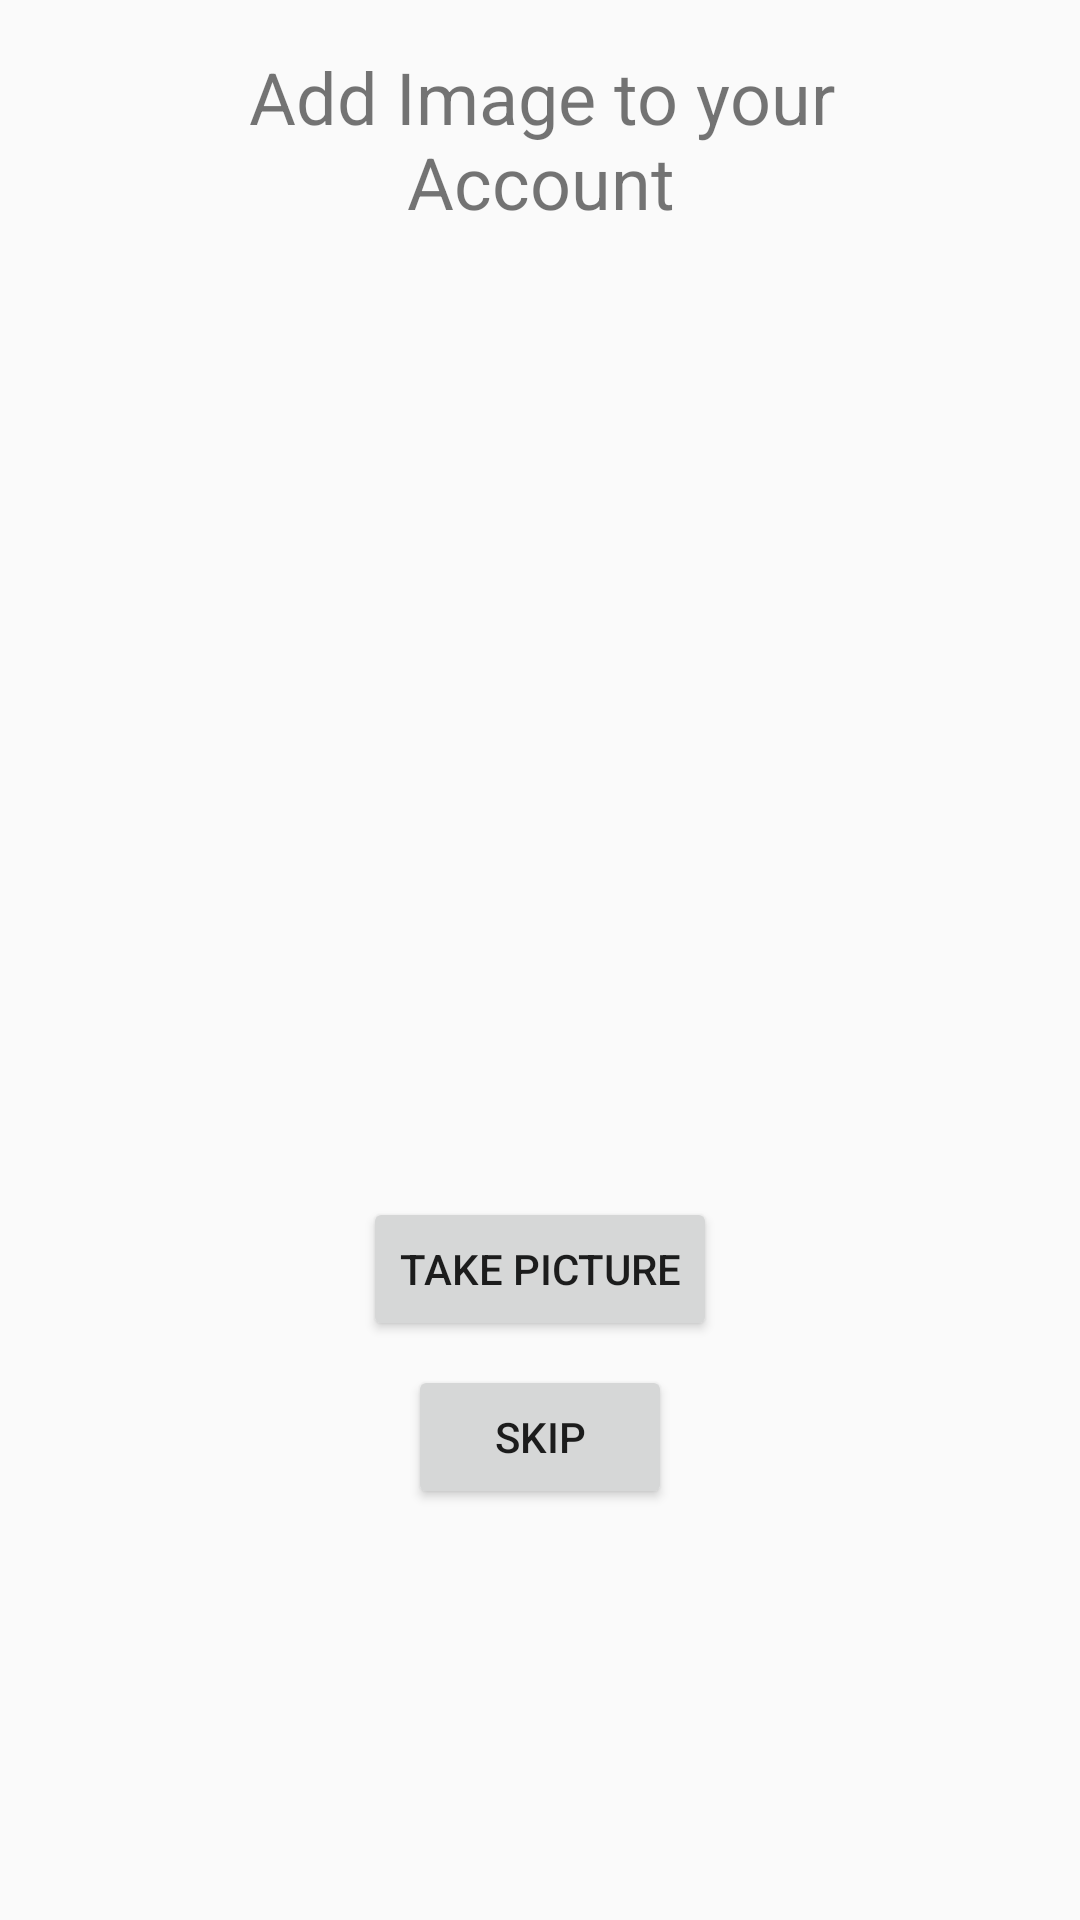

The Android layout XML behind this screen, and the referenced resources:
<!-- AndroidManifest.xml: application theme AppTheme -->
<!-- res/layout/add_image.xml -->
<?xml version="1.0" encoding="utf-8"?>
<android.support.constraint.ConstraintLayout xmlns:android="http://schemas.android.com/apk/res/android"
    xmlns:app="http://schemas.android.com/apk/res-auto"
    xmlns:tools="http://schemas.android.com/tools"
    android:layout_width="match_parent"
    android:layout_height="match_parent"
    tools:context=".AddImage">

    <TextView
        android:id="@+id/textView7"
        android:layout_width="264dp"
        android:layout_height="67dp"
        android:layout_marginTop="16dp"
        android:gravity="top|center"
        android:text="Add Image to your Account"
        android:textSize="24sp"
        app:layout_constraintEnd_toEndOf="parent"
        app:layout_constraintHorizontal_bias="0.504"
        app:layout_constraintStart_toStartOf="parent"
        app:layout_constraintTop_toTopOf="parent" />

    <Button
        android:id="@+id/skipImage"
        android:layout_width="wrap_content"
        android:layout_height="wrap_content"
        android:layout_marginTop="8dp"
        android:text="Skip"
        app:layout_constraintEnd_toEndOf="parent"
        app:layout_constraintHorizontal_bias="0.5"
        app:layout_constraintStart_toStartOf="parent"
        app:layout_constraintTop_toBottomOf="@+id/takePicture" />

    <Button
        android:id="@+id/takePicture"
        android:layout_width="wrap_content"
        android:layout_height="wrap_content"
        android:layout_marginTop="8dp"
        android:text="Take Picture"
        app:layout_constraintEnd_toEndOf="parent"
        app:layout_constraintStart_toStartOf="parent"
        app:layout_constraintTop_toBottomOf="@+id/imageView2" />

    <ImageView
        android:id="@+id/imageView2"
        android:layout_width="175dp"
        android:layout_height="300dp"
        android:layout_marginTop="8dp"
        app:layout_constraintEnd_toEndOf="parent"
        app:layout_constraintHorizontal_bias="0.5"
        app:layout_constraintStart_toStartOf="parent"
        app:layout_constraintTop_toBottomOf="@+id/textView7"
        tools:srcCompat="@tools:sample/avatars[4]" />

</android.support.constraint.ConstraintLayout>
<!-- resources referenced by this layout -->
<resources>
  <style name="AppTheme" parent="Theme.AppCompat.Light.NoActionBar">
          
          <item name="colorPrimary">@color/colorPrimary</item>
          <item name="colorPrimaryDark">@color/colorPrimaryDark</item>
          <item name="colorAccent">@color/colorAccent</item>
  
      </style>
  <!-- not gathered from this repository: default colours our renderer supplied (Android Studio template values) -->
  <color name="colorPrimary">#FF6200EE</color>
  <color name="colorPrimaryDark">#FF3700B3</color>
  <color name="colorAccent">#FF03DAC5</color>
</resources>
